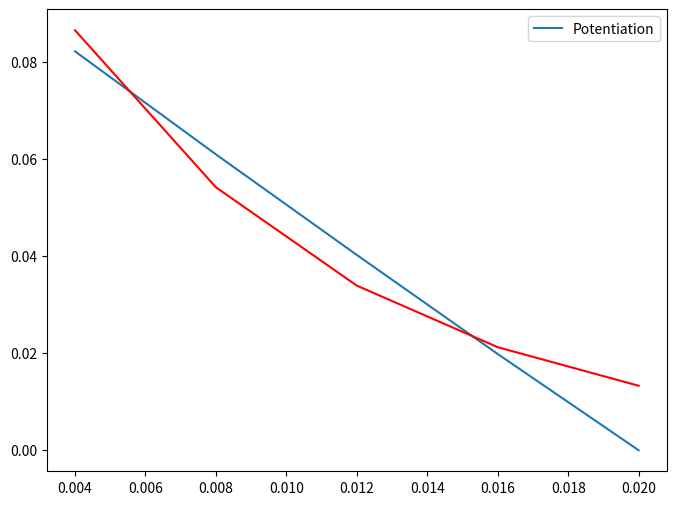

This chart was generated by the following Python code:
import numpy as np
import matplotlib.pyplot as plt
from scipy.optimize import curve_fit

# plt.ion()
# %matplotlib inline

g1_norm = np.array([0.02919, 0.02671, 0.02739, 0.02729, 0.02962, 0.0315, 0.03654,0.03917,0.04514,0.05226,0.06055,
              0.07148,0.0818,0.0955,0.11099,0.12653,0.14125,0.1584,0.17856,0.19556,0.21209,0.23527,0.26115,
              0.28318,0.30599,0.32903,0.34887,0.37841,0.40406,0.43396,0.46243,0.49468,0.51494,0.53984,0.57029,
              0.58986,0.62005,0.65019,0.67662,0.71411,0.74319,0.76037,0.793,0.82787,0.86618,0.89554,0.94215,
              0.9589,0.98553,1])
g1_real = np.array([8.07E-09,7.38E-09,7.57E-09,7.54E-09,8.19E-09,8.70E-09,1.01E-08,1.08E-08,1.25E-08,1.44E-08,
               1.67E-08,1.98E-08,2.26E-08,2.64E-08,3.07E-08,3.50E-08,3.90E-08,4.38E-08,4.93E-08,5.40E-08,
               5.86E-08,6.50E-08,7.22E-08,7.82E-08,8.46E-08,9.09E-08,9.64E-08,1.05E-07,1.12E-07,1.20E-07,
               1.28E-07,1.37E-07,1.42E-07,1.49E-07,1.58E-07,1.63E-07,1.71E-07,1.80E-07,1.87E-07,1.97E-07,
               2.05E-07,2.10E-07,2.19E-07,2.29E-07,2.39E-07,2.47E-07,2.60E-07,2.65E-07,2.72E-07,2.76E-07,])

g_max = g1_real.max()
w1 = g1_real/g_max

MAXIMUM_ALLOWED_PULSES = 5

delta_w = []
for N_window in range(MAXIMUM_ALLOWED_PULSES):
    w_tmp = []
    for i in range(50-N_window):
        w_tmp.append(w1[i+N_window]-w1[i])
    xx = np.average(np.asarray(w_tmp))
    delta_w.append(xx)

delta_w = np.asarray(delta_w)
print(np.flip(delta_w))

neuron_spike_cycle = N_window * 1000e-6

time = np.arange(1,N_window+2)*neuron_spike_cycle

# define fitting function
def func_pot(t, g, tau):
    w = g * np.exp(- t/ tau)
    return w


#plot the experimental results
plt.figure(1, figsize=(8,6))
plt.plot(time, np.flip(delta_w), label='Potentiation')

popt, pcov = curve_fit(func_pot, time, np.flip(delta_w), bounds=(0, [0.15, 0.02]))
print(popt)

plt.plot(time, func_pot(time, *popt), 'r-')

plt.legend()
plt.show()